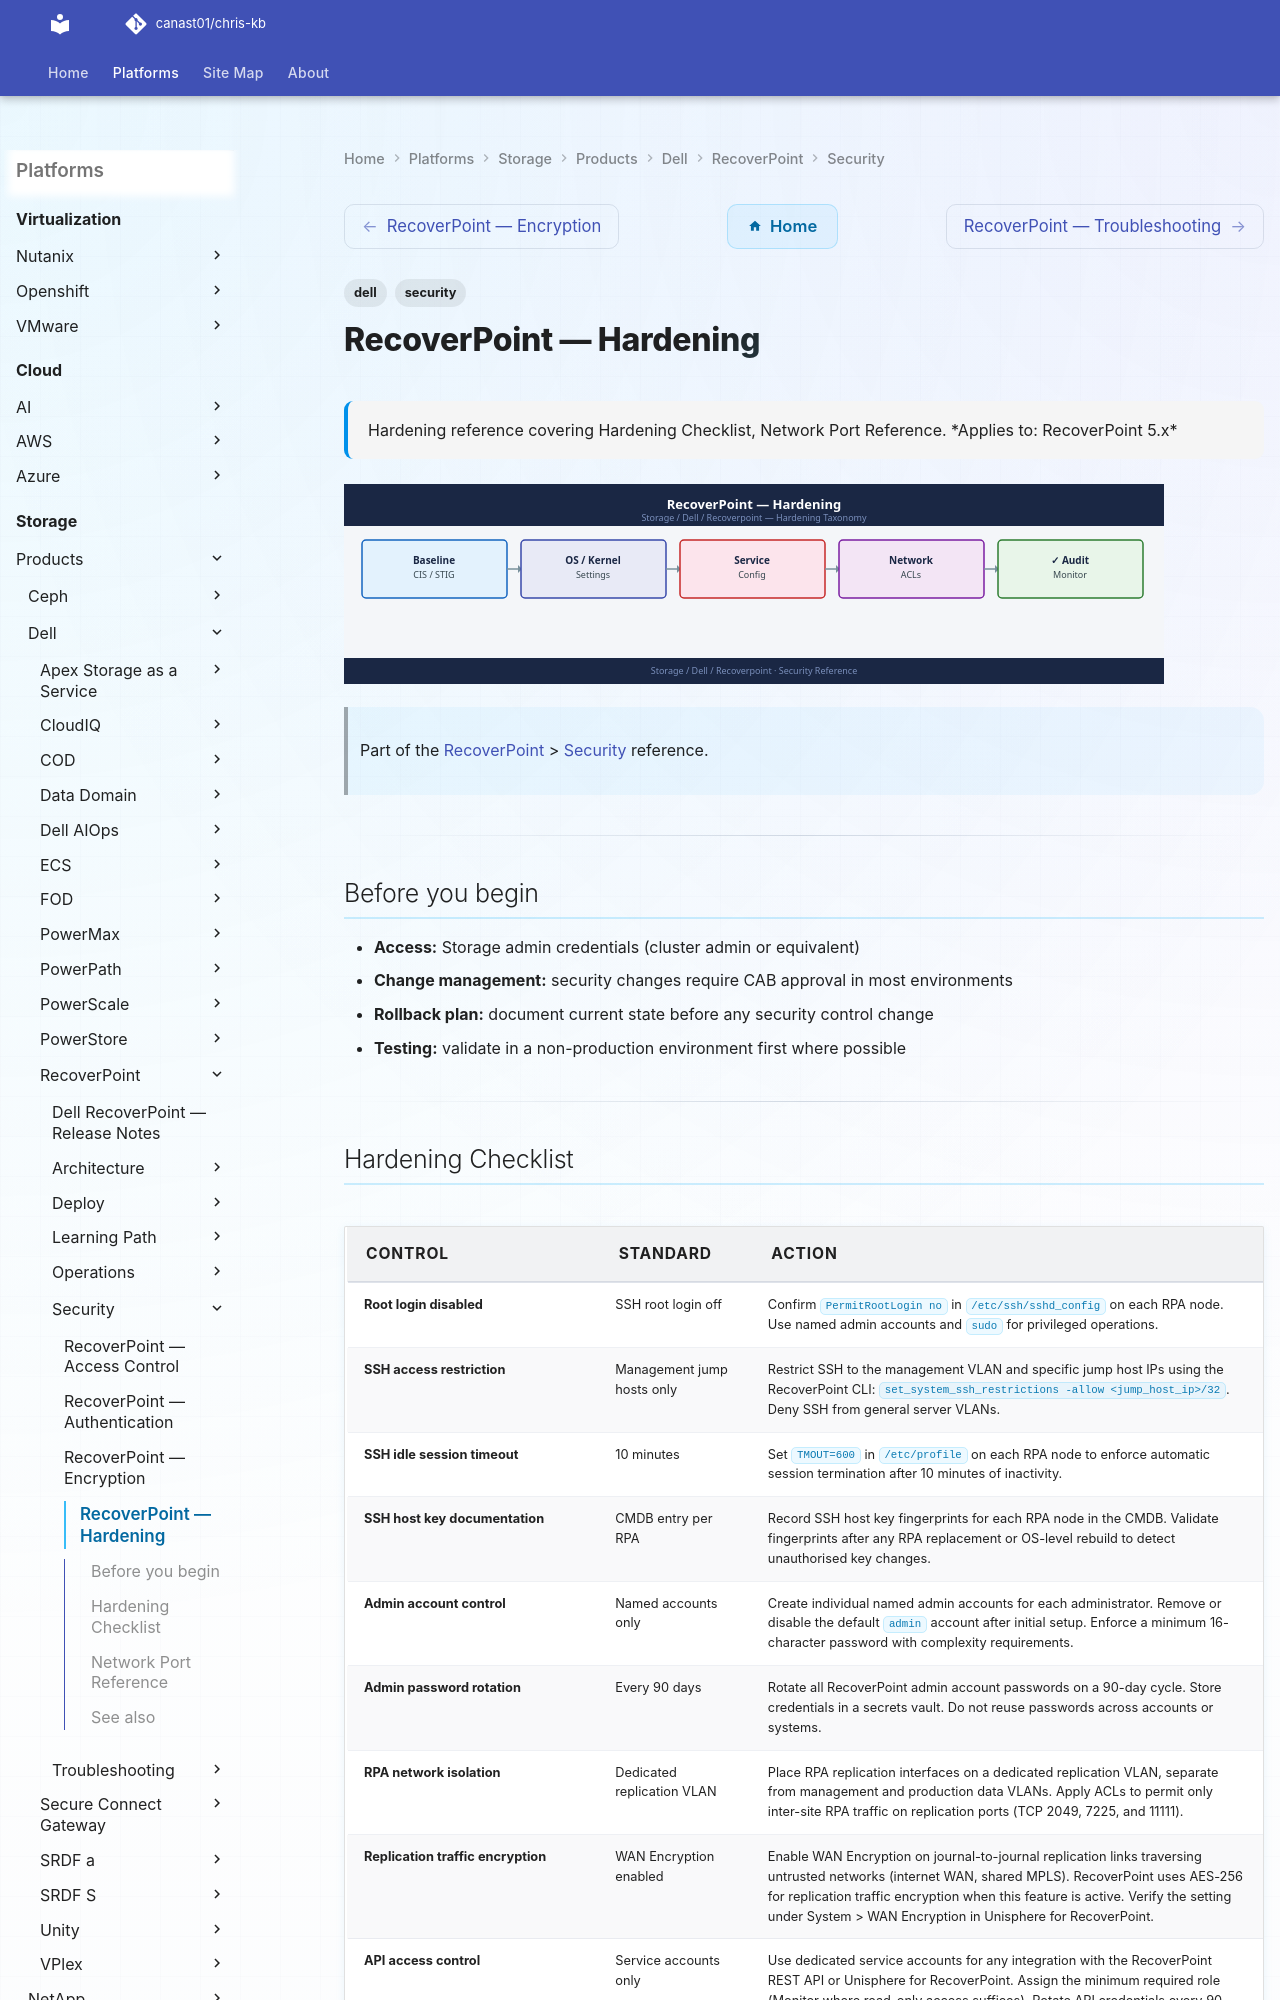

repository: canast01/chris-kb · page: storage/products/dell/recoverpoint/security/hardening/index.html · generator: mkdocs

---
tags:
  - dell
  - security
description: "Hardening reference covering Hardening Checklist, Network Port Reference."
---
# RecoverPoint — Hardening

<div class="kb-summary">
Hardening reference covering Hardening Checklist, Network Port Reference.

*Applies to: RecoverPoint 5.x*
</div>
![RecoverPoint — Hardening](../../../../../assets/storage-dell-recoverpoint-security-hardening.svg)

> Part of the [RecoverPoint](../index.md) > [Security](index.md) reference.

---

## Before you begin

- **Access:** Storage admin credentials (cluster admin or equivalent)
- **Change management:** security changes require CAB approval in most environments
- **Rollback plan:** document current state before any security control change
- **Testing:** validate in a non-production environment first where possible

---
